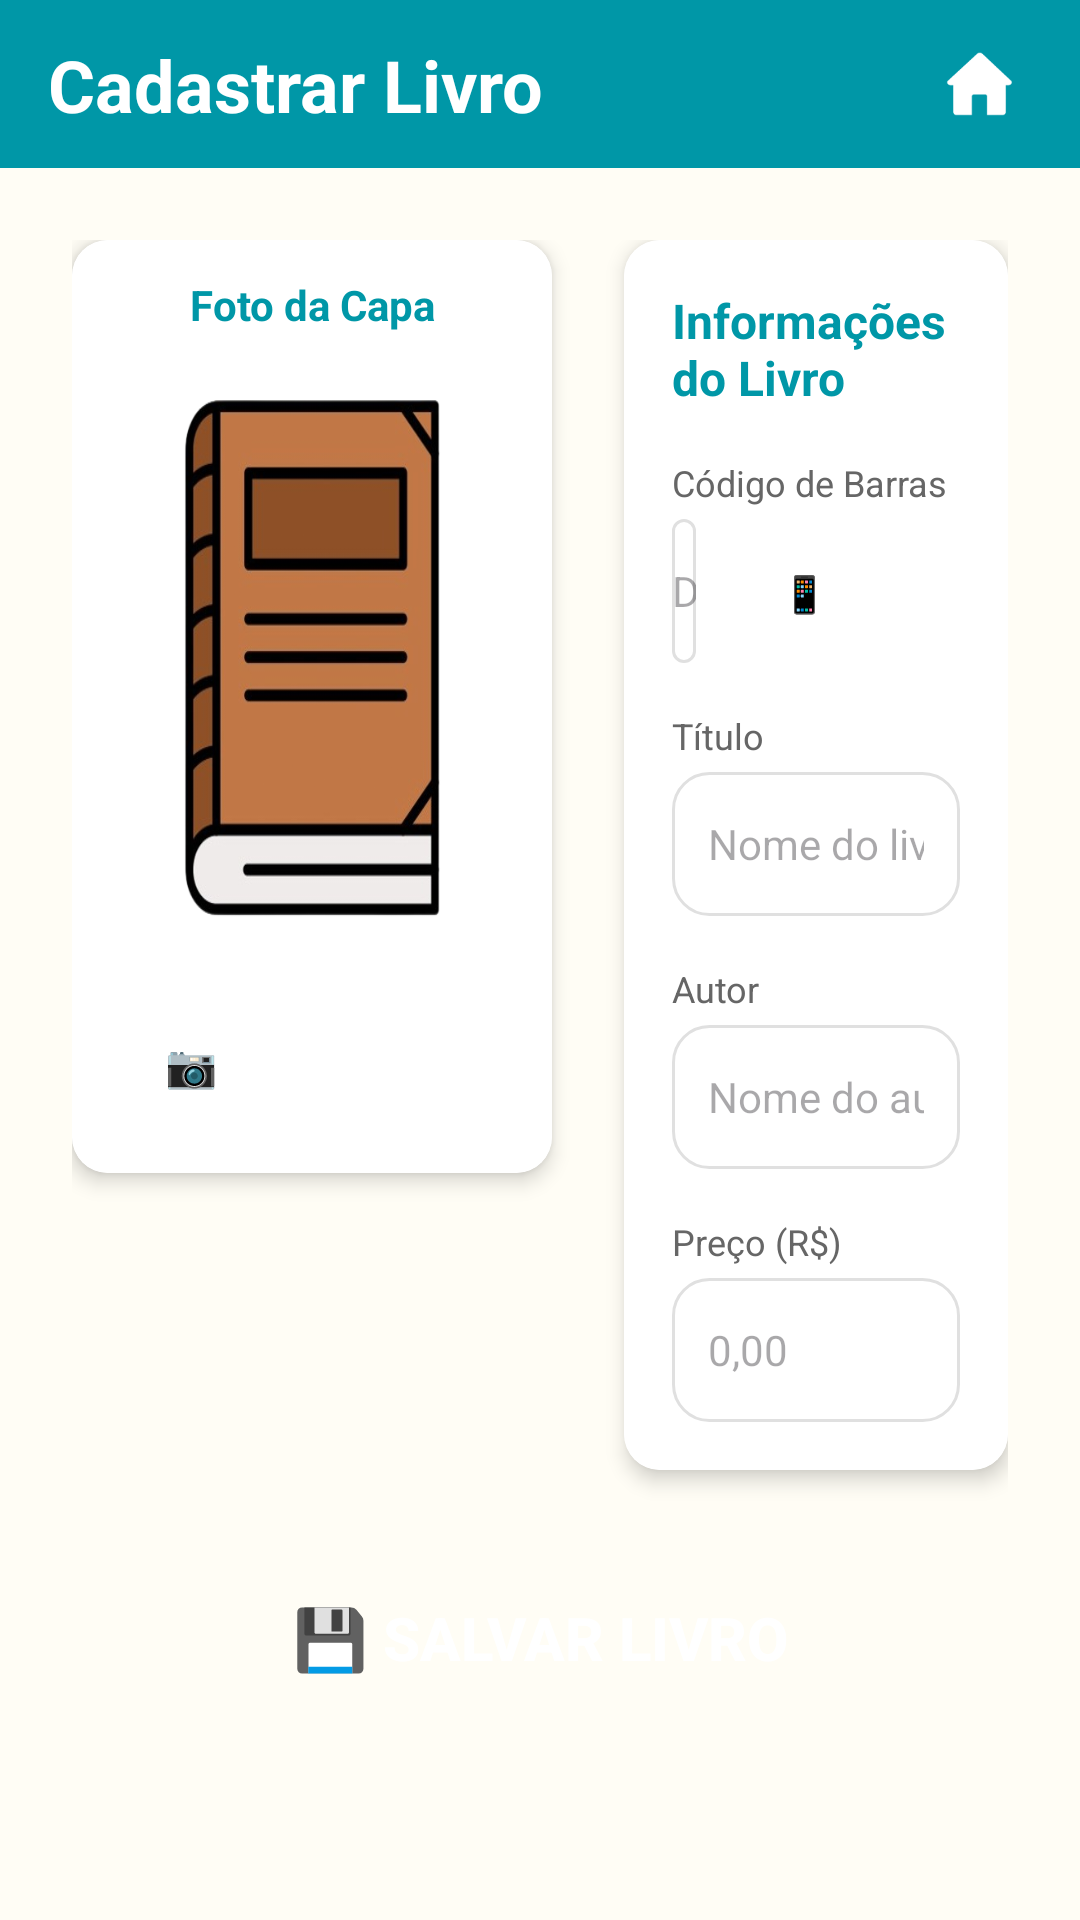

Produce the Android XML layout that renders to this screen, including the resource entries it uses.
<!-- AndroidManifest.xml: activity theme Theme.LivrariaDigitalECLB -->
<!-- res/layout/activity_cadastrar_livro.xml -->
<?xml version="1.0" encoding="utf-8"?>
<androidx.constraintlayout.widget.ConstraintLayout
    xmlns:android="http://schemas.android.com/apk/res/android"
    xmlns:app="http://schemas.android.com/apk/res-auto"
    xmlns:tools="http://schemas.android.com/tools"
    android:layout_width="match_parent"
    android:layout_height="match_parent"
    android:background="#FFFDF5"
    tools:context=".ui.catalogo.CadastrarLivroActivity">

    
    <View
        android:id="@+id/barraSuperior"
        android:layout_width="0dp"
        android:layout_height="56dp"
        android:background="#0097A7"
        app:layout_constraintTop_toTopOf="parent"
        app:layout_constraintStart_toStartOf="parent"
        app:layout_constraintEnd_toEndOf="parent" />

    <TextView
        android:id="@+id/textTituloCadastro"
        android:layout_width="wrap_content"
        android:layout_height="wrap_content"
        android:text="Cadastrar Livro"
        android:textSize="24sp"
        android:textStyle="bold"
        android:textColor="@android:color/white"
        android:layout_marginStart="16dp"
        app:layout_constraintTop_toTopOf="@id/barraSuperior"
        app:layout_constraintBottom_toBottomOf="@id/barraSuperior"
        app:layout_constraintStart_toStartOf="parent" />

    <ImageView
        android:id="@+id/btnHome"
        android:layout_width="36dp"
        android:layout_height="36dp"
        android:src="@drawable/ic_home"
        android:contentDescription="@string/btn_home"
        android:padding="4dp"
        app:tint="@android:color/white"
        app:layout_constraintTop_toTopOf="@id/barraSuperior"
        app:layout_constraintBottom_toBottomOf="@id/barraSuperior"
        app:layout_constraintEnd_toEndOf="parent"
        android:layout_marginEnd="16dp" />

    
    <ScrollView
        android:layout_width="0dp"
        android:layout_height="0dp"
        android:fillViewport="true"
        app:layout_constraintTop_toBottomOf="@id/barraSuperior"
        app:layout_constraintBottom_toBottomOf="parent"
        app:layout_constraintStart_toStartOf="parent"
        app:layout_constraintEnd_toEndOf="parent">

        <androidx.constraintlayout.widget.ConstraintLayout
            android:layout_width="match_parent"
            android:layout_height="wrap_content"
            android:padding="24dp">

            
            <androidx.cardview.widget.CardView
                android:id="@+id/cardFoto"
                android:layout_width="160dp"
                android:layout_height="wrap_content"
                app:cardCornerRadius="12dp"
                app:cardElevation="4dp"
                app:layout_constraintTop_toTopOf="parent"
                app:layout_constraintStart_toStartOf="parent"
                android:layout_marginEnd="24dp">

                <LinearLayout
                    android:layout_width="match_parent"
                    android:layout_height="wrap_content"
                    android:orientation="vertical"
                    android:padding="12dp"
                    android:background="@android:color/white">

                    <TextView
                        android:layout_width="match_parent"
                        android:layout_height="wrap_content"
                        android:text="Foto da Capa"
                        android:textSize="14sp"
                        android:textStyle="bold"
                        android:textColor="#0097A7"
                        android:gravity="center"
                        android:layout_marginBottom="8dp"/>

                    <ImageView
                        android:id="@+id/imgPreviewCapa"
                        android:layout_width="match_parent"
                        android:layout_height="200dp"
                        android:scaleType="centerCrop"
                        android:background="@drawable/bg_placeholder_livro"
                        android:contentDescription="Capa do livro"/>

                    <androidx.appcompat.widget.AppCompatButton
                        android:id="@+id/btnTirarFoto"
                        android:layout_width="match_parent"
                        android:layout_height="48dp"
                        android:text="📷 Tirar Foto"
                        android:textSize="14sp"
                        android:textColor="@android:color/white"
                        android:background="@drawable/bg_button_rounded"
                        android:layout_marginTop="12dp"/>
                </LinearLayout>
            </androidx.cardview.widget.CardView>

            
            <androidx.cardview.widget.CardView
                android:id="@+id/cardFormulario"
                android:layout_width="0dp"
                android:layout_height="wrap_content"
                app:cardCornerRadius="12dp"
                app:cardElevation="4dp"
                app:layout_constraintTop_toTopOf="@id/cardFoto"
                app:layout_constraintStart_toEndOf="@id/cardFoto"
                app:layout_constraintEnd_toEndOf="parent"
                android:layout_marginStart="24dp">

                <LinearLayout
                    android:layout_width="match_parent"
                    android:layout_height="wrap_content"
                    android:orientation="vertical"
                    android:padding="16dp"
                    android:background="@android:color/white">

                    <TextView
                        android:layout_width="match_parent"
                        android:layout_height="wrap_content"
                        android:text="Informações do Livro"
                        android:textSize="16sp"
                        android:textStyle="bold"
                        android:textColor="#0097A7"
                        android:layout_marginBottom="16dp"/>

                    
                    <TextView
                        android:layout_width="match_parent"
                        android:layout_height="wrap_content"
                        android:text="Código de Barras"
                        android:textSize="12sp"
                        android:textColor="#666666"
                        android:layout_marginBottom="4dp"/>

                    <LinearLayout
                        android:layout_width="match_parent"
                        android:layout_height="wrap_content"
                        android:orientation="horizontal"
                        android:layout_marginBottom="16dp">

                        <EditText
                            android:id="@+id/edtCodigoBarras"
                            android:layout_width="0dp"
                            android:layout_height="48dp"
                            android:layout_weight="1"
                            android:hint="Digite ou escaneie"
                            android:inputType="text"
                            android:background="@drawable/bg_livro_card"
                            android:paddingStart="12dp"
                            android:paddingEnd="12dp"
                            android:textSize="14sp"/>

                        <androidx.appcompat.widget.AppCompatButton
                            android:id="@+id/btnLerCodigo"
                            android:layout_width="80dp"
                            android:layout_height="48dp"
                            android:text="📱 Ler"
                            android:textSize="12sp"
                            android:textColor="@android:color/white"
                            android:background="@drawable/bg_button_rounded"
                            android:layout_marginStart="8dp"/>
                    </LinearLayout>

                    
                    <TextView
                        android:layout_width="match_parent"
                        android:layout_height="wrap_content"
                        android:text="Título"
                        android:textSize="12sp"
                        android:textColor="#666666"
                        android:layout_marginBottom="4dp"/>

                    <EditText
                        android:id="@+id/edtTitulo"
                        android:layout_width="match_parent"
                        android:layout_height="48dp"
                        android:hint="Nome do livro"
                        android:inputType="textCapWords"
                        android:background="@drawable/bg_livro_card"
                        android:paddingStart="12dp"
                        android:paddingEnd="12dp"
                        android:textSize="14sp"
                        android:layout_marginBottom="16dp"/>

                    
                    <TextView
                        android:layout_width="match_parent"
                        android:layout_height="wrap_content"
                        android:text="Autor"
                        android:textSize="12sp"
                        android:textColor="#666666"
                        android:layout_marginBottom="4dp"/>

                    <EditText
                        android:id="@+id/edtAutor"
                        android:layout_width="match_parent"
                        android:layout_height="48dp"
                        android:hint="Nome do autor"
                        android:inputType="textCapWords"
                        android:background="@drawable/bg_livro_card"
                        android:paddingStart="12dp"
                        android:paddingEnd="12dp"
                        android:textSize="14sp"
                        android:layout_marginBottom="16dp"/>

                    
                    <TextView
                        android:layout_width="match_parent"
                        android:layout_height="wrap_content"
                        android:text="Preço (R$)"
                        android:textSize="12sp"
                        android:textColor="#666666"
                        android:layout_marginBottom="4dp"/>

                    <EditText
                        android:id="@+id/edtPreco"
                        android:layout_width="match_parent"
                        android:layout_height="48dp"
                        android:hint="0,00"
                        android:inputType="numberDecimal"
                        android:background="@drawable/bg_livro_card"
                        android:paddingStart="12dp"
                        android:paddingEnd="12dp"
                        android:textSize="14sp"/>

                </LinearLayout>
            </androidx.cardview.widget.CardView>

            
            <androidx.appcompat.widget.AppCompatButton
                android:id="@+id/btnSalvarLivro"
                android:layout_width="0dp"
                android:layout_height="64dp"
                android:text="💾 Salvar Livro"
                android:textSize="20sp"
                android:textStyle="bold"
                android:textColor="@android:color/white"
                android:background="@drawable/bg_button_rounded"
                app:layout_constraintTop_toBottomOf="@id/cardFormulario"
                app:layout_constraintStart_toStartOf="parent"
                app:layout_constraintEnd_toEndOf="parent"
                android:layout_marginTop="24dp"/>

        </androidx.constraintlayout.widget.ConstraintLayout>
    </ScrollView>

</androidx.constraintlayout.widget.ConstraintLayout>
<!-- resources referenced by this layout -->
<resources>
  <!-- drawable bg_livro_card (drawable) -->
  <?xml version="1.0" encoding="utf-8"?>
  <shape xmlns:android="http://schemas.android.com/apk/res/android">
      <solid android:color="@android:color/white"/>
      <corners android:radius="12dp"/>
      <stroke
          android:width="1dp"
          android:color="#E0E0E0"/>
  </shape>
  <!-- drawable bg_placeholder_livro: png bitmap (drawable, 72428 bytes) -->
  <!-- drawable ic_home: png bitmap (drawable, 2643 bytes) -->
  <style name="Theme.LivrariaDigitalECLB" parent="Base.Theme.LivrariaDigitalECLB" />
  <style name="Base.Theme.LivrariaDigitalECLB" parent="Theme.Material3.DayNight.NoActionBar">
          
          
      </style>
</resources>
